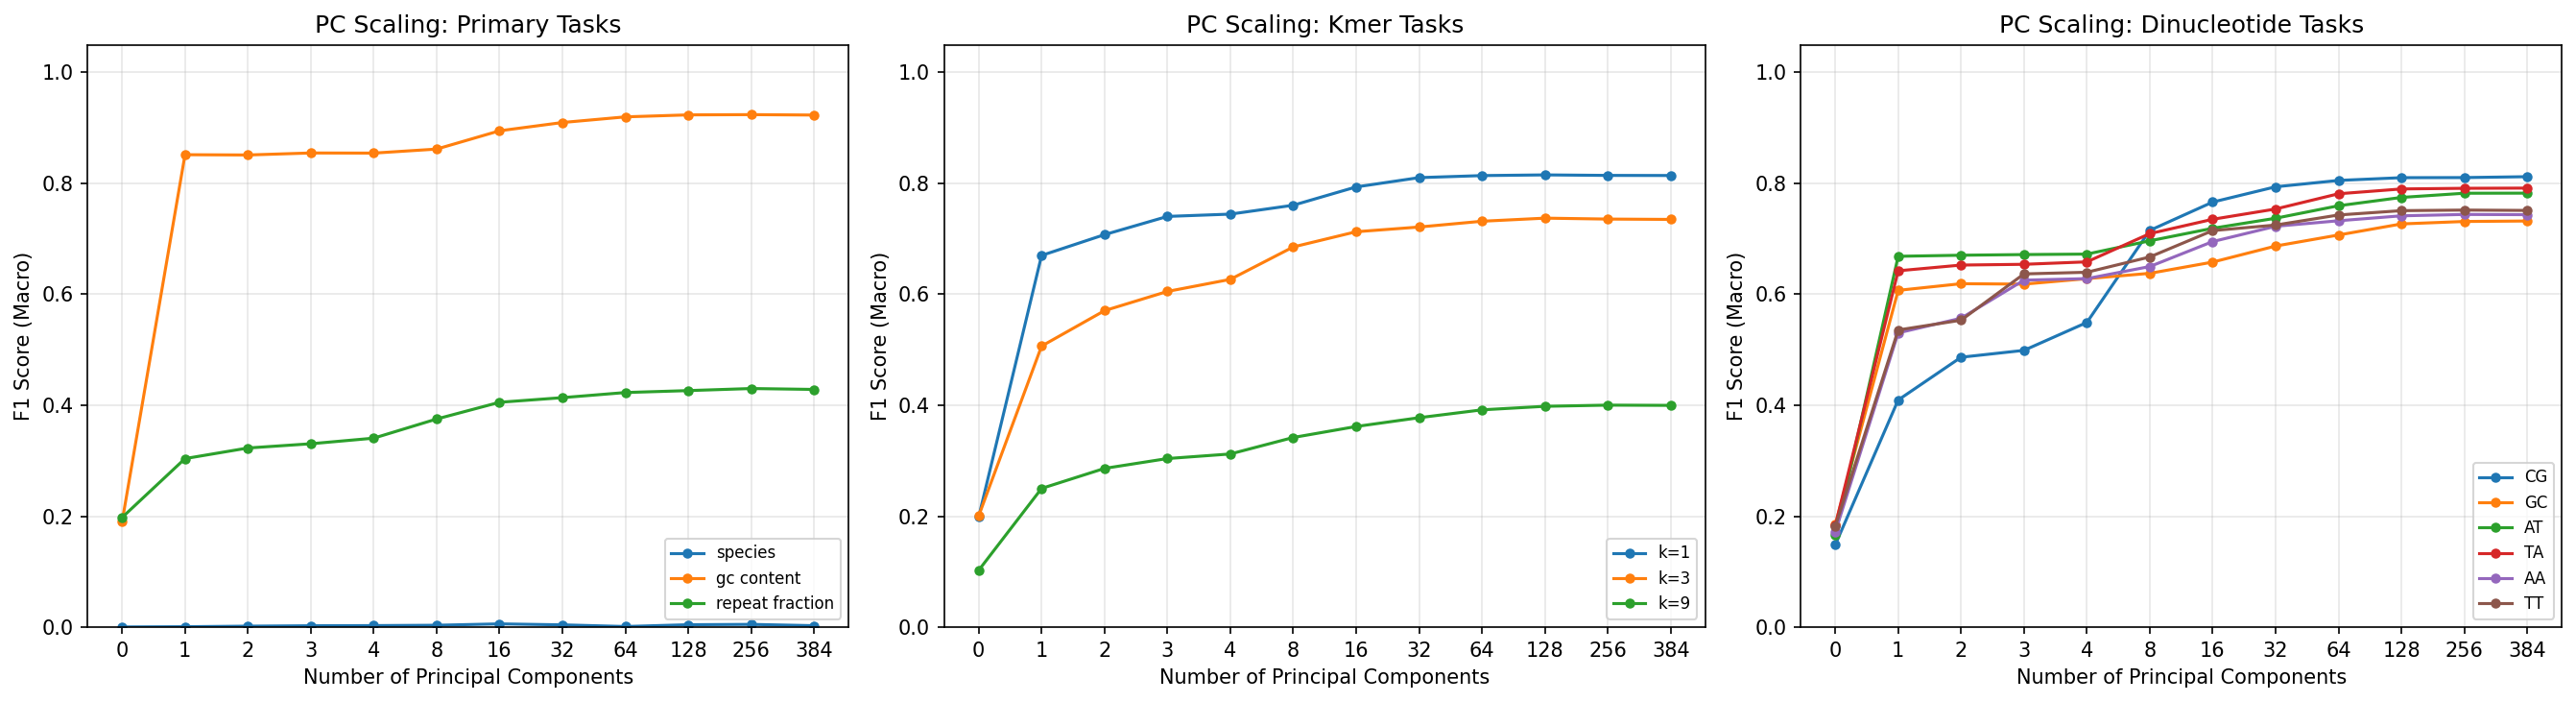

The file beside this chart, header and first rows:
target, n_classes, n_components, accuracy, f1_macro, roc_auc_macro, auprc_macro
species, 406, 0, 0.08107, 0.0003694, 0.5019, 0.002563
species, 406, 1, 0.08072, 0.0008214, 0.7126, 0.006417
species, 406, 2, 0.004521, 0.001833, 0.5008, 0.002492
species, 406, 3, 0.006657, 0.002555, 0.5009, 0.00251
species, 406, 4, 0.005226, 0.002827, 0.5012, 0.002524
species, 406, 8, 0.005112, 0.00345, 0.5015, 0.002569
species, 406, 16, 0.008984, 0.005958, 0.5028, 0.002623
species, 406, 32, 0.007077, 0.004182, 0.5017, 0.002576
species, 406, 64, 0.005131, 0.001162, 0.5003, 0.002512
species, 406, 128, 0.009442, 0.00444, 0.5019, 0.002635
species, 406, 256, 0.006256, 0.005043, 0.5022, 0.002557
species, 406, 384, 0.004521, 0.002675, 0.5007, 0.002539
gc_content, 5, 0, 0.1977, 0.1897, 0.4996, 0.1995
gc_content, 5, 1, 0.8514, 0.8516, 0.9788, 0.9093
gc_content, 5, 2, 0.8509, 0.8511, 0.9789, 0.9115
gc_content, 5, 3, 0.8547, 0.8547, 0.9797, 0.9152
gc_content, 5, 4, 0.8544, 0.8545, 0.9798, 0.9153
gc_content, 5, 8, 0.8616, 0.8618, 0.9816, 0.9233
gc_content, 5, 16, 0.8947, 0.8947, 0.9882, 0.9511
gc_content, 5, 32, 0.9097, 0.9097, 0.9918, 0.9667
gc_content, 5, 64, 0.9198, 0.9198, 0.9932, 0.9721
gc_content, 5, 128, 0.9234, 0.9234, 0.9936, 0.9731
gc_content, 5, 256, 0.9238, 0.9239, 0.9936, 0.9737
gc_content, 5, 384, 0.9231, 0.9231, 0.9936, 0.9735
repeat_fraction, 5, 0, 0.2013, 0.1977, 0.4978, 0.1993
repeat_fraction, 5, 1, 0.3099, 0.3039, 0.6303, 0.3087
repeat_fraction, 5, 2, 0.3308, 0.323, 0.6575, 0.3313
repeat_fraction, 5, 3, 0.3412, 0.3306, 0.6694, 0.3413
repeat_fraction, 5, 4, 0.349, 0.3407, 0.6793, 0.3529
repeat_fraction, 5, 8, 0.3833, 0.3752, 0.7149, 0.3887
repeat_fraction, 5, 16, 0.4121, 0.4054, 0.7449, 0.4234
repeat_fraction, 5, 32, 0.4199, 0.4137, 0.75, 0.4316
repeat_fraction, 5, 64, 0.4285, 0.423, 0.7585, 0.4423
repeat_fraction, 5, 128, 0.4322, 0.4264, 0.7621, 0.4456
repeat_fraction, 5, 256, 0.4359, 0.4302, 0.7644, 0.4487
repeat_fraction, 5, 384, 0.4348, 0.4285, 0.7639, 0.4476
kmer_entropy_1, 5, 0, 0.1991, 0.1984, 0.4981, 0.1993
kmer_entropy_1, 5, 1, 0.6715, 0.67, 0.9022, 0.6806
kmer_entropy_1, 5, 2, 0.7071, 0.7075, 0.9276, 0.7418
kmer_entropy_1, 5, 3, 0.74, 0.7404, 0.9443, 0.7892
kmer_entropy_1, 5, 4, 0.7441, 0.7445, 0.9461, 0.7936
kmer_entropy_1, 5, 8, 0.76, 0.7605, 0.9518, 0.8123
kmer_entropy_1, 5, 16, 0.7931, 0.7935, 0.9624, 0.8504
kmer_entropy_1, 5, 32, 0.8097, 0.8103, 0.9677, 0.8702
kmer_entropy_1, 5, 64, 0.8134, 0.814, 0.9687, 0.8738
kmer_entropy_1, 5, 128, 0.8146, 0.8152, 0.9687, 0.8744
kmer_entropy_1, 5, 256, 0.8136, 0.8143, 0.9685, 0.8732
kmer_entropy_1, 5, 384, 0.8135, 0.8141, 0.9683, 0.873
kmer_entropy_3, 5, 0, 0.2006, 0.2005, 0.4991, 0.1994
kmer_entropy_3, 5, 1, 0.514, 0.5067, 0.8105, 0.5178
kmer_entropy_3, 5, 2, 0.5742, 0.5705, 0.8581, 0.591
kmer_entropy_3, 5, 3, 0.6088, 0.6052, 0.8793, 0.63
kmer_entropy_3, 5, 4, 0.6304, 0.6269, 0.893, 0.6575
kmer_entropy_3, 5, 8, 0.6857, 0.6853, 0.9204, 0.7228
kmer_entropy_3, 5, 16, 0.7126, 0.7128, 0.9325, 0.7552
kmer_entropy_3, 5, 32, 0.7208, 0.7213, 0.9359, 0.7651
kmer_entropy_3, 5, 64, 0.7314, 0.7317, 0.9401, 0.7774
kmer_entropy_3, 5, 128, 0.7371, 0.7373, 0.9419, 0.7831
kmer_entropy_3, 5, 256, 0.7355, 0.7356, 0.9416, 0.7823
kmer_entropy_3, 5, 384, 0.7348, 0.735, 0.9413, 0.7814
... 84 more rows
